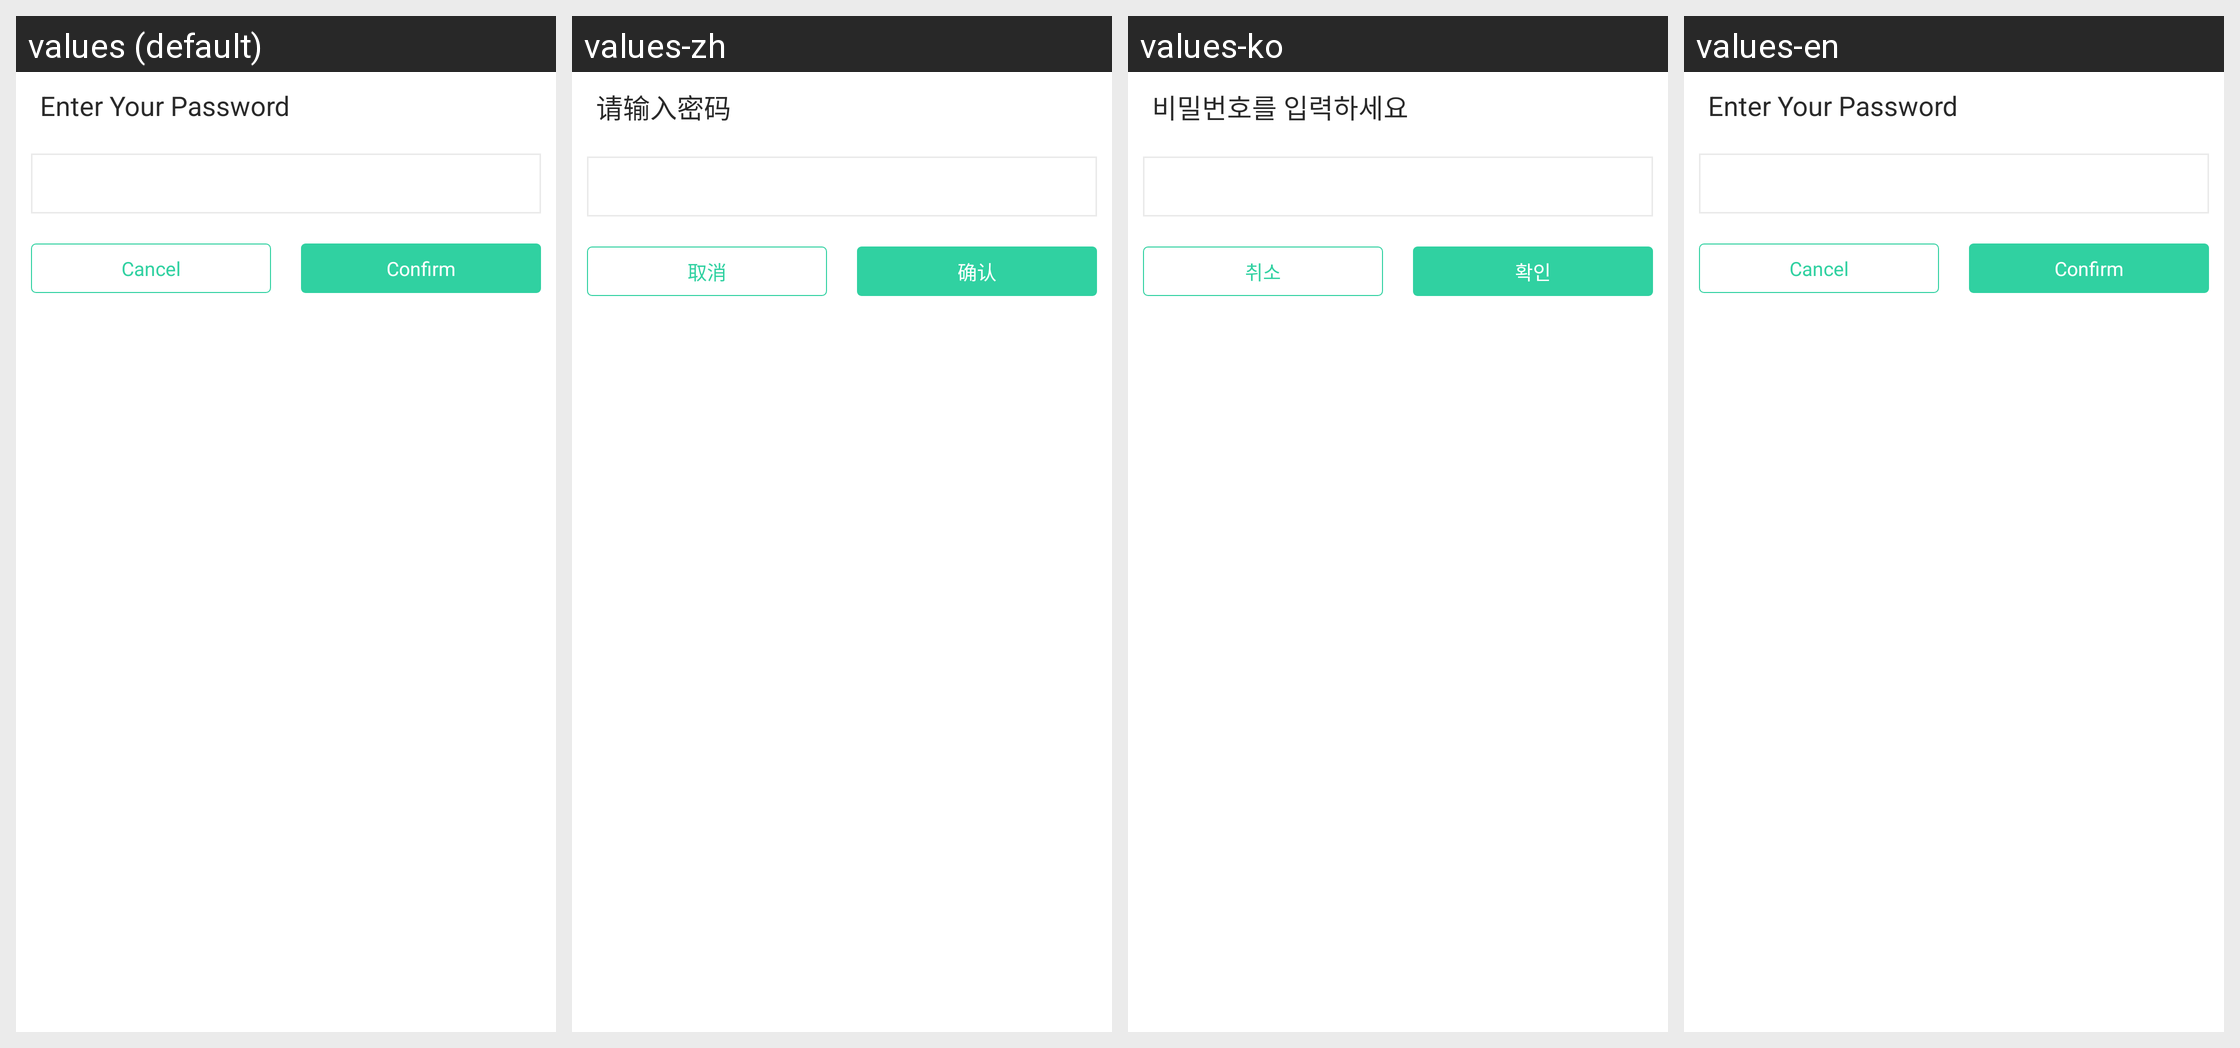

Here is an Android app screen in its default locale and in the app's own translations. Write out the translated-string differences for the strings that appear on this screen.
Android screen res/layout/dialog_input_pwd.xml rendered under 4 locales, left to right: values (default), values-zh, values-ko, values-en. Device: Nexus 5 (rendered at 1080×1920; each locale shown at half size, 540×960, under a caption strip naming it); theme AppTheme.
Strings drawn on this screen, with the default value and each locale's value (text and hints the layout hard-codes, and strings that could not be matched under every locale, appear in the picture but are not listed):

input_pwd_dialog_tip
  values: Enter Your Password
  values-zh: 请输入密码
  values-ko: 비밀번호를 입력하세요
  values-en: Enter Your Password

Button.cancel
  values: Cancel
  values-zh: 取消
  values-ko: 취소
  values-en: Cancel

input_pwd_dialog_confirm
  values: Confirm
  values-zh: 确认
  values-ko: 확인
  values-en: Confirm
